Run: headless pygame with SDL's dummy video driver; simulated clock (each Clock.tick advances the game by its frame time, no real sleeping); random seed 0; keys injected as events and as key.get_pressed() state; no mouse input.
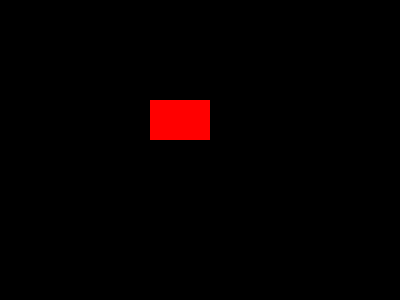
Frame 1 of 4 · flips 1–60 · no input
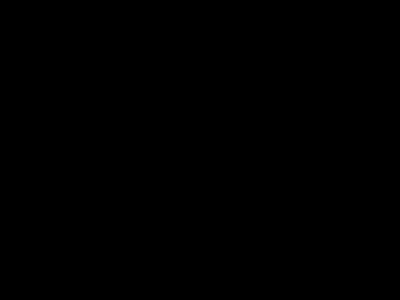
Frame 2 of 4 · flips 61–180 · tapped SPACE, RETURN · held RIGHT (→), D
Frame 3 of 4 · flips 181–300 · held DOWN (↓), S · screen unchanged from frame 2, image omitted
Frame 4 of 4 · flips 301–420 · held LEFT (←), A, UP (↑), W · screen same as frame 1, image omitted

The pygame program that drew these frames:

import pygame

pygame.init()

# Window setup
WIDTH, HEIGHT = 400, 300
screen = pygame.display.set_mode((WIDTH, HEIGHT))
pygame.display.set_caption("Simple Rectangle Movement")

# Rectangle setup
x, y = 150, 100
width, height = 60, 40
speed = 5

# Main loop
running = True
while running:
    pygame.time.delay(30)

    for event in pygame.event.get():
        if event.type == pygame.QUIT:
            running = False

    # Key handling
    keys = pygame.key.get_pressed()
    if keys[pygame.K_LEFT]:
        x -= speed
    if keys[pygame.K_RIGHT]:
        x += speed
    if keys[pygame.K_UP]:
        y -= speed
    if keys[pygame.K_DOWN]:
        y += speed

    # Drawing
    screen.fill((0, 0, 0))
    pygame.draw.rect(screen, (255, 0, 0), (x, y, width, height))
    pygame.display.update()

pygame.quit()
